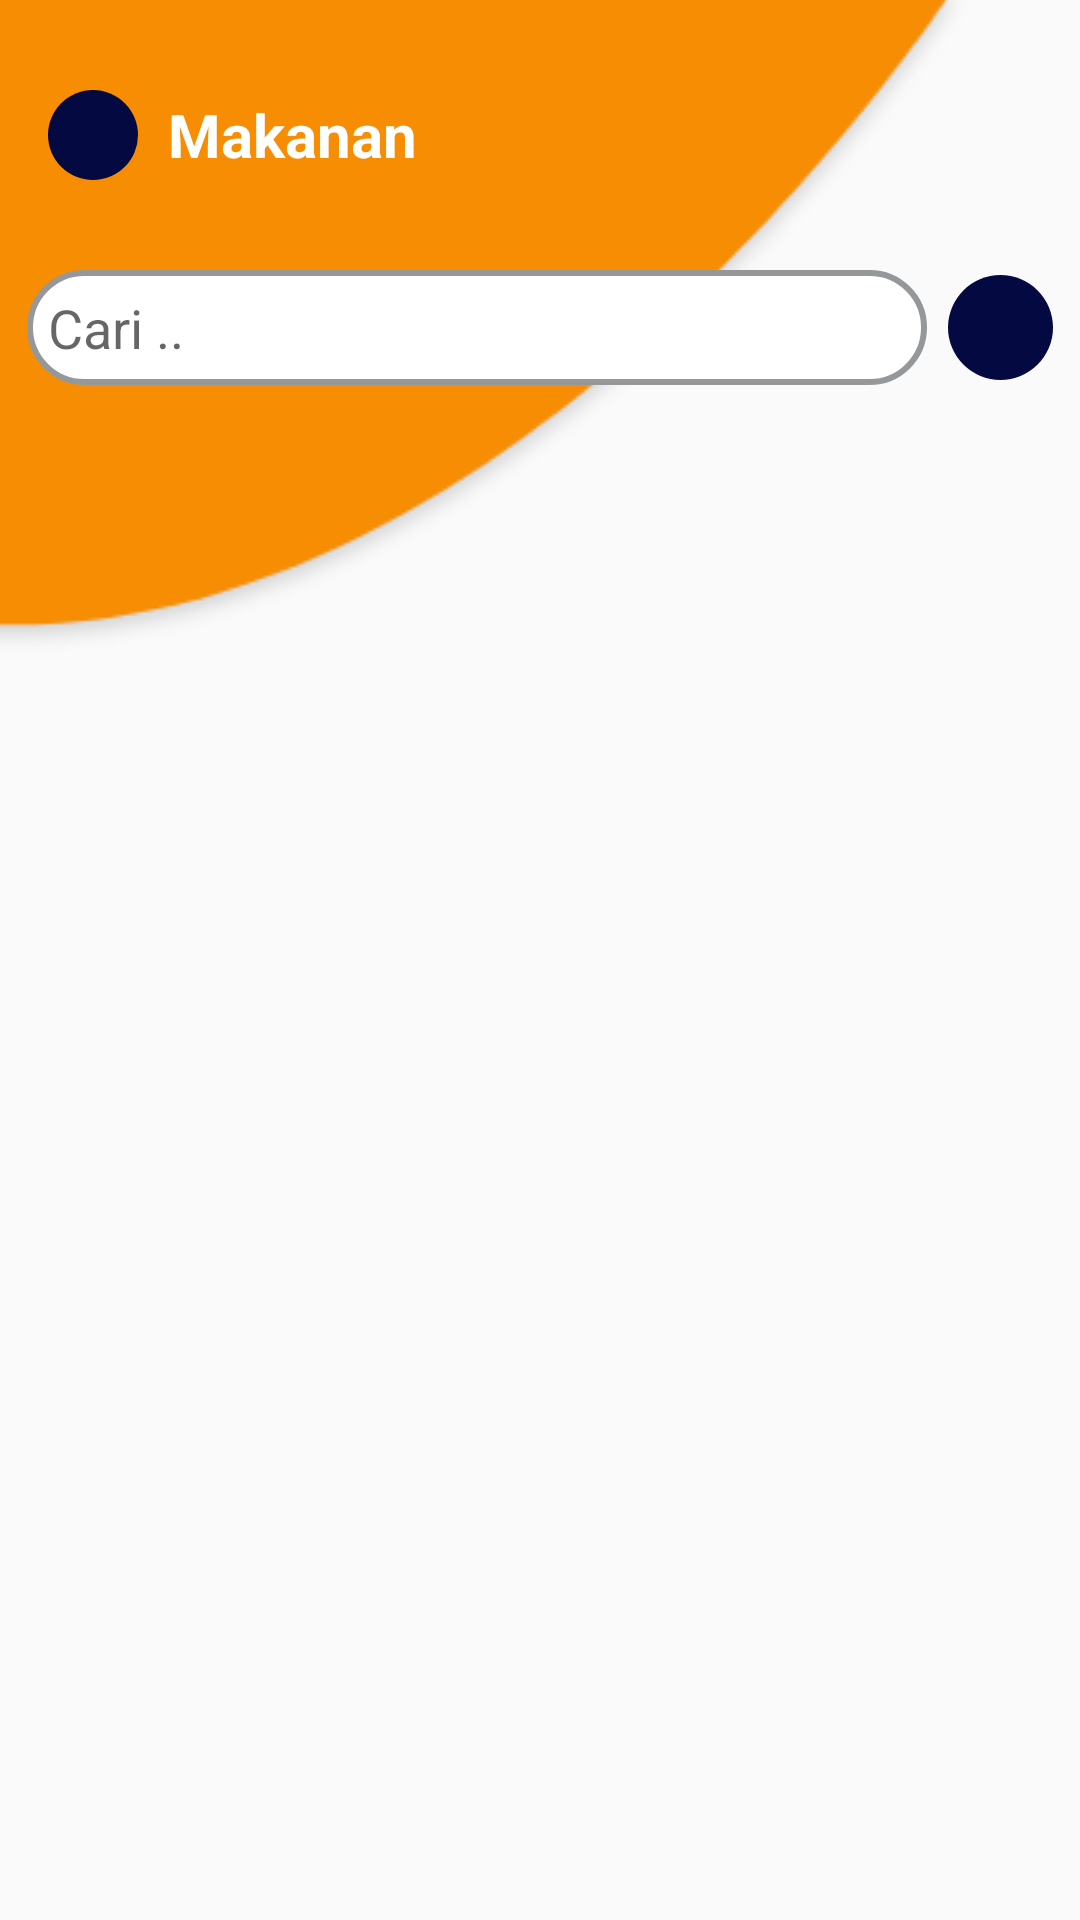

The Android layout XML behind this screen, and the referenced resources:
<!-- AndroidManifest.xml: application theme Tema2 -->
<!-- res/layout/activity_makanan2.xml -->
<?xml version="1.0" encoding="utf-8"?>
<RelativeLayout xmlns:android="http://schemas.android.com/apk/res/android"
    xmlns:app="http://schemas.android.com/apk/res-auto"
    xmlns:tools="http://schemas.android.com/tools"
    android:layout_width="match_parent"
    android:layout_height="match_parent"
    tools:context=".MakananActivity"
    android:focusableInTouchMode="true">

    <ImageView
        android:layout_width="wrap_content"
        android:layout_height="wrap_content"
        android:src="@drawable/background_right"
        android:scaleType="fitXY"
        android:translationX="-25dp"
        android:translationY="-10dp"/>
    <RelativeLayout
        android:layout_marginTop="20dp"
        android:layout_width="match_parent"
        android:layout_height="match_parent">
        <android.support.v7.widget.Toolbar
            android:id="@+id/toolbar"
            android:layout_width="match_parent"
            android:layout_height="50dp"
            android:background="@android:color/transparent">
            <RelativeLayout
                android:layout_width="match_parent"
                android:layout_height="wrap_content">
                <ImageView
                    android:id="@+id/back"
                    android:layout_width="30dp"
                    android:layout_height="30dp"
                    android:src="@drawable/ic_arrow_back_black_24dp"
                    android:background="@drawable/background_circle"/>
                <TextView
                    android:textStyle="bold"
                    android:textColor="@android:color/white"
                    android:layout_centerVertical="true"
                    android:layout_marginLeft="10dp"
                    android:layout_toRightOf="@id/back"
                    android:textSize="20sp"
                    android:text="Makanan"
                    android:id="@+id/tv_nama_makanan"
                    android:layout_width="wrap_content"
                    android:layout_height="wrap_content"
                    />

            </RelativeLayout>
        </android.support.v7.widget.Toolbar>

        <LinearLayout
            android:layout_marginTop="20dp"
            android:gravity="center_horizontal"
            android:id="@+id/rel1"
            android:layout_width="match_parent"
            android:layout_height="wrap_content"
            android:layout_below="@id/toolbar"
            android:orientation="horizontal">
            <EditText
                android:padding="7dp"
                android:background="@drawable/search_layout"
                android:id="@+id/edt_cari"
                android:hint="Cari .."
                android:layout_width="300dp"
                android:layout_height="wrap_content" />
            <ImageView
                android:layout_marginLeft="7dp"
                android:layout_gravity="center_vertical"
                android:padding="5dp"
                android:src="@drawable/ic_search_black_24dp"
                android:background="@drawable/background_circle"
                android:layout_width="35dp"
                android:layout_height="35dp" />
        </LinearLayout>

        <android.support.v7.widget.RecyclerView
            android:id="@+id/rv_makanan"
            android:layout_marginTop="20dp"
            android:layout_below="@id/rel1"
            android:layout_width="match_parent"
            android:layout_height="match_parent"></android.support.v7.widget.RecyclerView>
    </RelativeLayout>
</RelativeLayout>
<!-- resources referenced by this layout -->
<resources>
  <!-- drawable background_circle (drawable) -->
  <?xml version="1.0" encoding="utf-8"?>
  <selector xmlns:android="http://schemas.android.com/apk/res/android">
      <item>
          <shape android:shape="oval">
              <solid android:color="#040941"/>
                  <size android:width="250dp" android:height="250dp"/>
          </shape>
      </item>
  </selector>
  <!-- drawable background_right: png bitmap (drawable, 5507 bytes) -->
  <!-- drawable search_layout (drawable) -->
  <?xml version="1.0" encoding="utf-8"?>
  <shape xmlns:android="http://schemas.android.com/apk/res/android">
      <stroke android:color="#95989A" android:width="2dp"/>
      <corners android:radius="30dp"/>
      <solid android:color="@android:color/white"/>
  </shape>
  <style name="Tema2" parent="Theme.AppCompat.Light.NoActionBar">
          
          <item name="colorPrimary">@color/colorPrimary</item>
          <item name="colorPrimaryDark">@color/colorPrimaryDark</item>
          <item name="colorAccent">@color/colorAccent</item>
          <item name="android:windowTranslucentStatus">true</item>
          <item name="android:windowTranslucentNavigation">false</item>
          <item name="android:windowDrawsSystemBarBackgrounds">true</item>
      </style>
  <color name="colorPrimary">#F68D03</color>
  <color name="colorPrimaryDark">#F68D03</color>
  <color name="colorAccent">#040941</color>
</resources>
